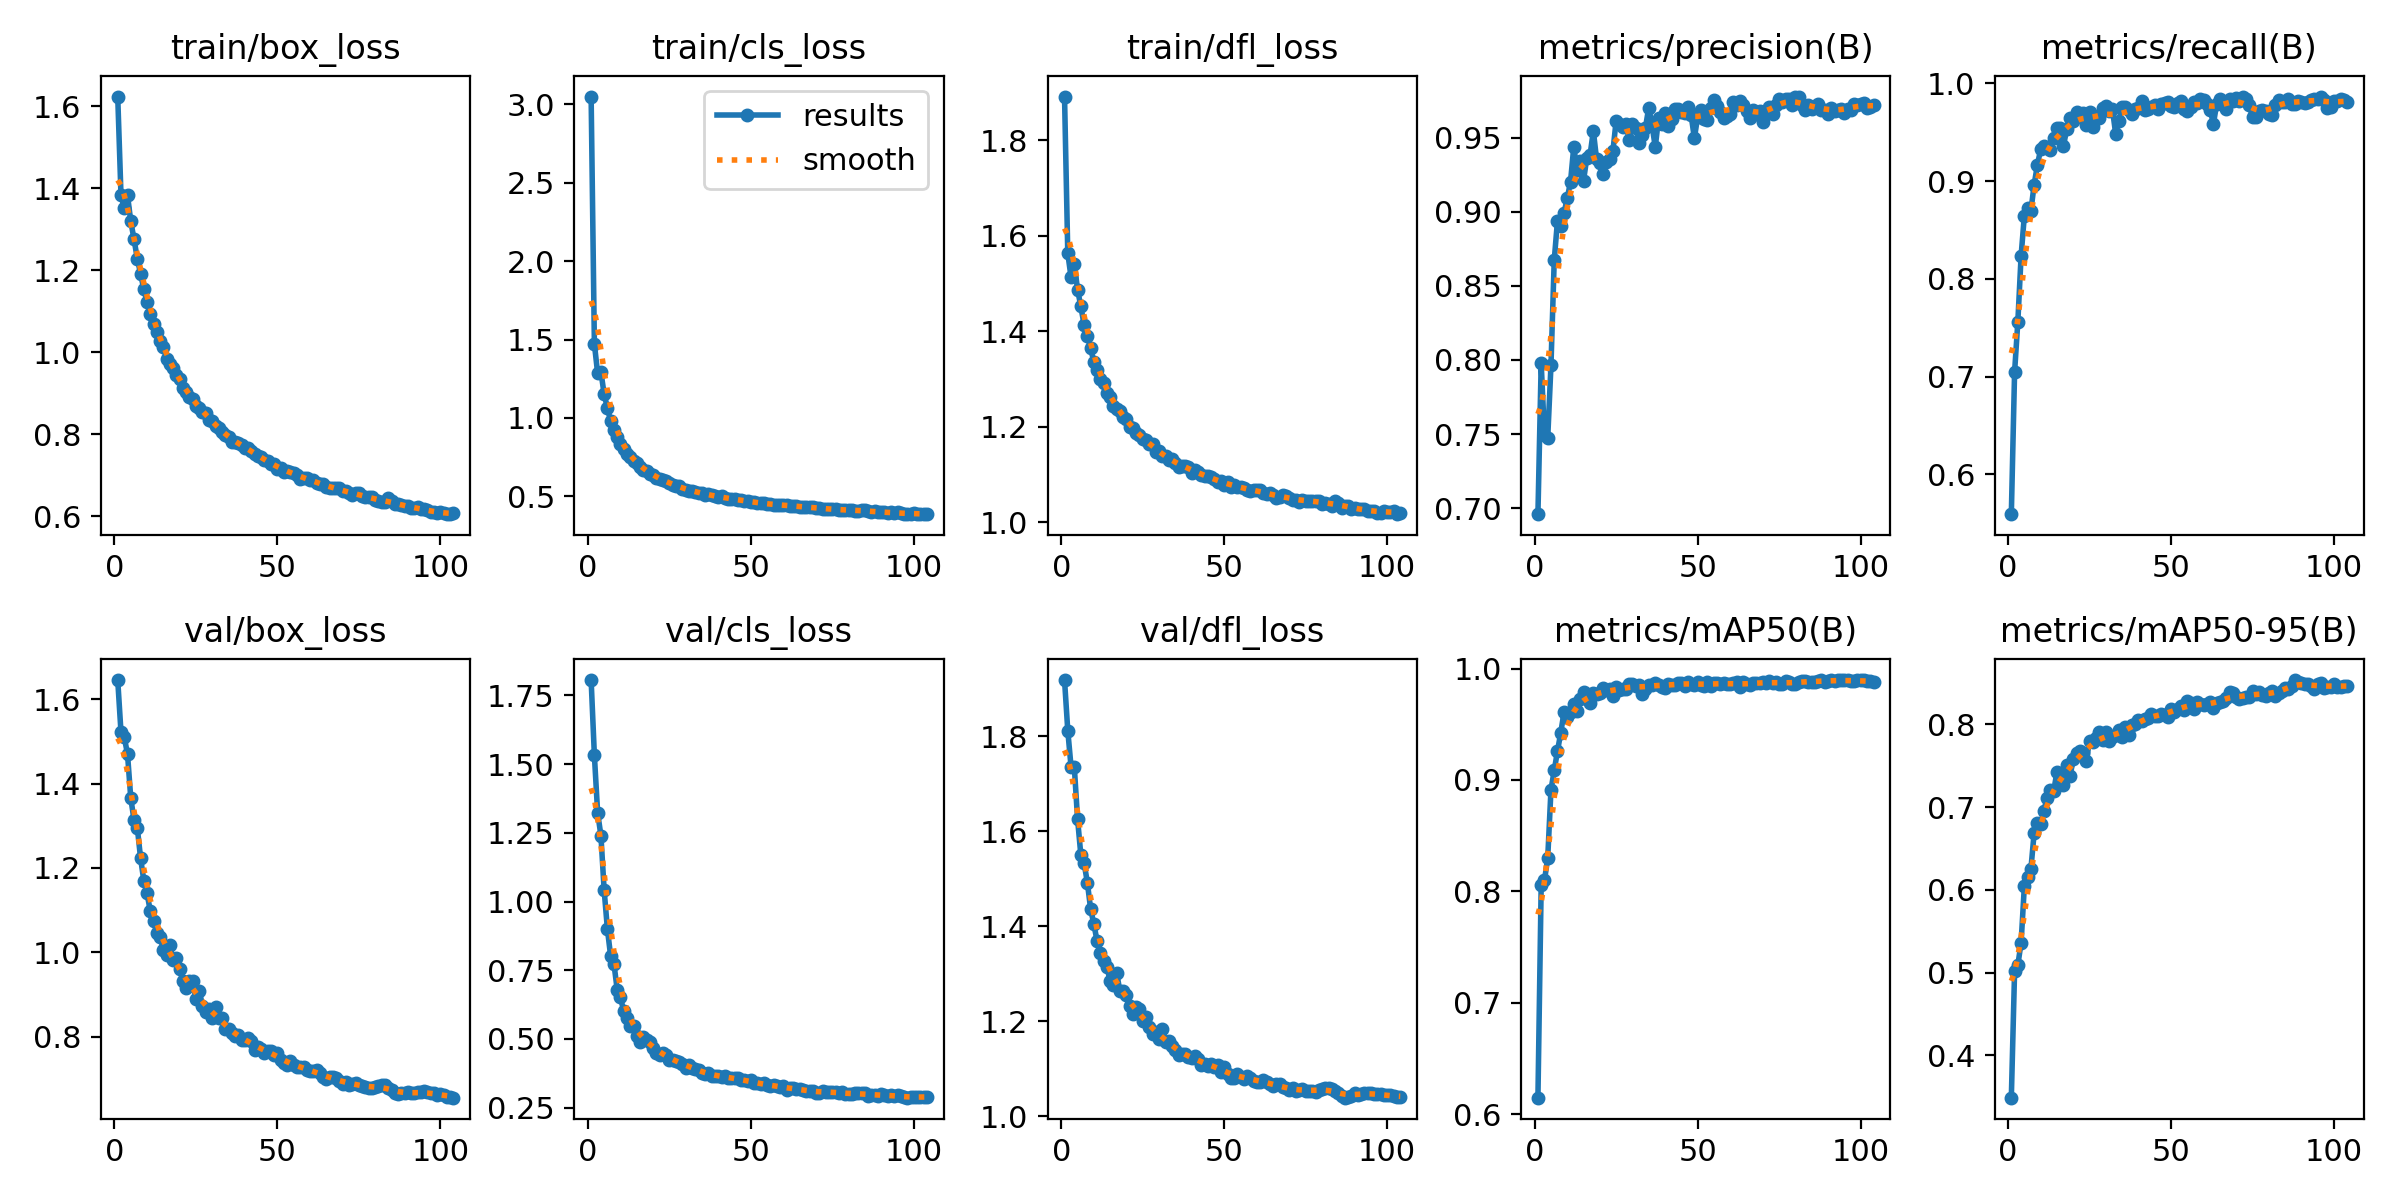

The file beside this chart, header and first rows:
epoch, time, train/box_loss, train/cls_loss, train/dfl_loss, metrics/precision(B), metrics/recall(B), metrics/mAP50(B), metrics/mAP50-95(B), val/box_loss, val/cls_loss, val/dfl_loss, lr/pg0, lr/pg1, lr/pg2
1, 37.69, 1.623, 3.05, 1.891, 0.6959, 0.5594, 0.6149, 0.349, 1.645, 1.806, 1.919, 0.003326, 0.003326, 0.003326
2, 73.36, 1.383, 1.472, 1.562, 0.7977, 0.7047, 0.8059, 0.5019, 1.522, 1.531, 1.812, 0.006659, 0.006659, 0.006659
3, 108.7, 1.352, 1.284, 1.513, 0.7493, 0.7563, 0.8098, 0.5092, 1.51, 1.322, 1.736, 0.009993, 0.009993, 0.009993
4, 143.9, 1.382, 1.293, 1.54, 0.7472, 0.8236, 0.8297, 0.5364, 1.47, 1.24, 1.736, 0.01, 0.01, 0.01
5, 179.3, 1.319, 1.151, 1.487, 0.7964, 0.8648, 0.8911, 0.6048, 1.365, 1.041, 1.626, 0.01, 0.01, 0.01
6, 214.8, 1.275, 1.062, 1.452, 0.8672, 0.8729, 0.9086, 0.6157, 1.314, 0.8988, 1.551, 0.01, 0.01, 0.01
7, 250.4, 1.228, 0.977, 1.413, 0.894, 0.8695, 0.9258, 0.6251, 1.296, 0.8004, 1.534, 0.01, 0.01, 0.01
8, 285.9, 1.192, 0.9228, 1.391, 0.8906, 0.8963, 0.9423, 0.669, 1.224, 0.7738, 1.492, 0.01, 0.01, 0.01
9, 321.3, 1.154, 0.877, 1.364, 0.8991, 0.9165, 0.9607, 0.6811, 1.17, 0.6788, 1.437, 0.01, 0.01, 0.01
10, 356.1, 1.123, 0.8307, 1.336, 0.9091, 0.9325, 0.9564, 0.6795, 1.14, 0.6512, 1.405, 0.01, 0.01, 0.01
11, 390.6, 1.094, 0.799, 1.318, 0.9203, 0.9356, 0.961, 0.696, 1.097, 0.601, 1.368, 0.01, 0.01, 0.01
12, 424.8, 1.068, 0.7681, 1.3, 0.9439, 0.9333, 0.9678, 0.7115, 1.074, 0.5747, 1.345, 0.01, 0.01, 0.01
13, 459.1, 1.05, 0.7509, 1.29, 0.928, 0.9313, 0.9623, 0.7207, 1.046, 0.5461, 1.326, 0.01, 0.01, 0.01
14, 493.6, 1.028, 0.7278, 1.271, 0.9342, 0.9436, 0.9728, 0.7195, 1.036, 0.5476, 1.315, 0.01, 0.01, 0.01
15, 528.1, 1.013, 0.7123, 1.263, 0.9211, 0.9547, 0.9785, 0.7427, 1.007, 0.5125, 1.285, 0.01, 0.01, 0.01
16, 562.7, 0.9841, 0.6865, 1.243, 0.9366, 0.9543, 0.9763, 0.7351, 0.9937, 0.4905, 1.276, 0.01, 0.01, 0.01
17, 597.3, 0.9724, 0.6687, 1.237, 0.9384, 0.9363, 0.9687, 0.7264, 1.017, 0.5082, 1.302, 0.01, 0.01, 0.01
18, 631.7, 0.9612, 0.658, 1.232, 0.9546, 0.9528, 0.9778, 0.7508, 0.9828, 0.4959, 1.263, 0.01, 0.01, 0.01
19, 666.3, 0.9446, 0.6437, 1.221, 0.9353, 0.964, 0.9774, 0.7377, 0.9864, 0.4904, 1.265, 0.01, 0.01, 0.01
20, 700.8, 0.9342, 0.6378, 1.217, 0.9328, 0.9614, 0.9783, 0.7578, 0.9597, 0.4669, 1.256, 0.01, 0.01, 0.01
21, 735.3, 0.9129, 0.6141, 1.199, 0.9257, 0.9706, 0.9821, 0.7649, 0.9325, 0.4495, 1.231, 0.01, 0.01, 0.01
22, 769.8, 0.904, 0.6106, 1.196, 0.9337, 0.9664, 0.9805, 0.7679, 0.916, 0.4432, 1.216, 0.01, 0.01, 0.01
23, 804.3, 0.891, 0.6036, 1.187, 0.9353, 0.9693, 0.9817, 0.7656, 0.9322, 0.4491, 1.229, 0.01, 0.01, 0.01
24, 838.7, 0.8871, 0.5944, 1.183, 0.9408, 0.957, 0.9749, 0.7558, 0.933, 0.4429, 1.226, 0.01, 0.01, 0.01
25, 873.2, 0.8701, 0.5838, 1.174, 0.9615, 0.9701, 0.983, 0.7801, 0.8887, 0.4219, 1.201, 0.01, 0.01, 0.01
26, 907.6, 0.8639, 0.573, 1.171, 0.9593, 0.9549, 0.9807, 0.7791, 0.9074, 0.4242, 1.21, 0.01, 0.01, 0.01
27, 942.1, 0.855, 0.5662, 1.164, 0.9571, 0.9654, 0.982, 0.7832, 0.8736, 0.4208, 1.188, 0.01, 0.01, 0.01
28, 976.6, 0.8526, 0.5635, 1.164, 0.9595, 0.9647, 0.9816, 0.791, 0.8586, 0.4176, 1.173, 0.01, 0.01, 0.01
29, 1011, 0.8354, 0.5494, 1.147, 0.9482, 0.9743, 0.9859, 0.7817, 0.8655, 0.4097, 1.178, 0.01, 0.01, 0.01
30, 1046, 0.8323, 0.5429, 1.149, 0.9593, 0.9765, 0.9864, 0.7909, 0.8436, 0.3932, 1.162, 0.01, 0.01, 0.01
31, 1080, 0.8198, 0.5364, 1.137, 0.9568, 0.9719, 0.9839, 0.7796, 0.8709, 0.4071, 1.183, 0.01, 0.01, 0.01
32, 1115, 0.816, 0.536, 1.138, 0.9465, 0.9738, 0.985, 0.7854, 0.845, 0.3948, 1.157, 0.01, 0.01, 0.01
33, 1149, 0.8061, 0.5281, 1.131, 0.9516, 0.9486, 0.9774, 0.7873, 0.8438, 0.3915, 1.159, 0.01, 0.01, 0.01
34, 1184, 0.7984, 0.5223, 1.132, 0.9569, 0.9614, 0.982, 0.7935, 0.8195, 0.3857, 1.148, 0.01, 0.01, 0.01
35, 1218, 0.7934, 0.5206, 1.125, 0.9703, 0.9754, 0.9856, 0.7843, 0.8177, 0.3769, 1.139, 0.01, 0.01, 0.01
36, 1253, 0.7819, 0.5102, 1.116, 0.9585, 0.9755, 0.9856, 0.7974, 0.8085, 0.3735, 1.13, 0.01, 0.01, 0.01
37, 1287, 0.7817, 0.5115, 1.117, 0.9437, 0.9728, 0.987, 0.7877, 0.8019, 0.3746, 1.131, 0.01, 0.01, 0.01
38, 1322, 0.7789, 0.505, 1.118, 0.963, 0.969, 0.9854, 0.7989, 0.8035, 0.3671, 1.13, 0.01, 0.01, 0.01
39, 1356, 0.7743, 0.4991, 1.116, 0.9593, 0.9734, 0.9838, 0.8008, 0.7922, 0.365, 1.125, 0.01, 0.01, 0.01
40, 1391, 0.7667, 0.4929, 1.102, 0.9665, 0.9747, 0.9827, 0.8053, 0.7931, 0.3657, 1.122, 0.01, 0.01, 0.01
41, 1425, 0.767, 0.5012, 1.108, 0.9582, 0.9821, 0.9857, 0.8044, 0.796, 0.3629, 1.127, 0.01, 0.01, 0.01
42, 1460, 0.7595, 0.4893, 1.104, 0.9628, 0.9725, 0.9855, 0.8067, 0.79, 0.3655, 1.121, 0.01, 0.01, 0.01
43, 1494, 0.7525, 0.4841, 1.098, 0.969, 0.9734, 0.9856, 0.8083, 0.7688, 0.358, 1.108, 0.01, 0.01, 0.01
44, 1528, 0.7468, 0.4838, 1.096, 0.9694, 0.9757, 0.987, 0.8127, 0.7764, 0.3585, 1.109, 0.01, 0.01, 0.01
45, 1563, 0.7444, 0.4811, 1.097, 0.9671, 0.9777, 0.9867, 0.8107, 0.7711, 0.3564, 1.106, 0.01, 0.01, 0.01
46, 1598, 0.7367, 0.4768, 1.094, 0.9665, 0.9739, 0.9843, 0.8101, 0.7609, 0.3566, 1.11, 0.01, 0.01, 0.01
47, 1632, 0.735, 0.4755, 1.089, 0.9709, 0.9784, 0.9881, 0.813, 0.7654, 0.3495, 1.104, 0.01, 0.01, 0.01
48, 1667, 0.7285, 0.47, 1.085, 0.9652, 0.9799, 0.9862, 0.8114, 0.7672, 0.349, 1.108, 0.01, 0.01, 0.01
49, 1701, 0.7267, 0.4724, 1.085, 0.9496, 0.9807, 0.9853, 0.809, 0.7572, 0.3479, 1.094, 0.01, 0.01, 0.01
50, 1736, 0.7159, 0.4605, 1.078, 0.9641, 0.977, 0.9881, 0.819, 0.7623, 0.3506, 1.104, 0.01, 0.01, 0.01
51, 1770, 0.7182, 0.465, 1.084, 0.9684, 0.9753, 0.9849, 0.815, 0.7456, 0.3389, 1.089, 0.01, 0.01, 0.01
52, 1805, 0.708, 0.4561, 1.074, 0.9627, 0.9796, 0.9839, 0.8182, 0.7367, 0.3387, 1.08, 0.01, 0.01, 0.01
53, 1839, 0.7108, 0.4558, 1.078, 0.9618, 0.9819, 0.9876, 0.8229, 0.7336, 0.3346, 1.08, 0.01, 0.01, 0.01
54, 1874, 0.7079, 0.4544, 1.074, 0.9698, 0.9733, 0.984, 0.8169, 0.7422, 0.3387, 1.09, 0.01, 0.01, 0.01
55, 1908, 0.7064, 0.4536, 1.074, 0.9751, 0.9721, 0.9868, 0.8283, 0.7321, 0.333, 1.084, 0.01, 0.01, 0.01
56, 1943, 0.7006, 0.4516, 1.072, 0.9717, 0.9753, 0.9871, 0.8262, 0.7289, 0.3296, 1.079, 0.01, 0.01, 0.01
57, 1977, 0.6913, 0.4447, 1.066, 0.9675, 0.9809, 0.9863, 0.8187, 0.7292, 0.3309, 1.084, 0.01, 0.01, 0.01
58, 2012, 0.6938, 0.4441, 1.065, 0.9633, 0.9801, 0.9868, 0.8269, 0.7277, 0.3274, 1.08, 0.01, 0.01, 0.01
59, 2046, 0.6925, 0.442, 1.066, 0.9647, 0.9834, 0.9863, 0.8245, 0.7211, 0.3266, 1.074, 0.01, 0.01, 0.01
60, 2081, 0.689, 0.4436, 1.067, 0.9656, 0.9832, 0.9864, 0.823, 0.7194, 0.328, 1.073, 0.01, 0.01, 0.01
... 44 more rows
